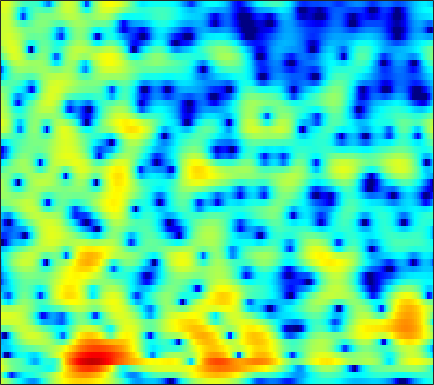

Data behind this chart, as committed beside it:
3.0442, 2.3082, 1.2969, 0.24378, -0.55653, -1.6423, -2.7187, -3.5204, -4.5697, -5.6064, -6.6856, -7.497, -8.5445, -9.4848, -9.981, -10.172, -9.534, -8.5881, -6.9637, -5.2062, -3.5139, -2.3325, -0.90561, 0.35886
0.04263, -2, -5.252, -9.336, -12.88, -15.29, -12.68, -10.56, -8.535, -7.174, -6.231, -5.709, -5.171, -4.743, -4.458, -4.088, -3.679, -3.331, -2.781, -2.133, -1.386, -0.7767, 0.0887, 1.007
4.356, 3.346, 2.103, 1.014, 0.3237, -0.4256, -0.9793, -1.307, -1.677, -1.992, -2.274, -2.468, -2.708, -2.944, -3.098, -3.293, -3.495, -3.655, -3.891, -4.168, -4.505, -4.771, -5.012, -4.887
3.568, 2.495, 1.219, 0.2102, -0.3494, -0.8516, -1.169, -1.355, -1.669, -2.113, -2.787, -3.492, -4.742, -6.316, -7.604, -8.969, -9.01, -8.158, -6.539, -5.129, -4.185, -3.799, -3.655, -3.811
-7.831, -11.34, -19.8, -22.54, -15.1, -10.49, -7.965, -6.65, -5.492, -4.854, -4.688, -4.873, -5.447, -6.171, -6.661, -7.012, -6.828, -6.215, -4.969, -3.534, -2.17, -1.248, -0.1295, 0.8886
-7.598, -7.75, -7.758, -7.475, -7.011, -6.152, -5.251, -4.613, -3.845, -3.174, -2.635, -2.31, -1.959, -1.653, -1.414, -1.097, -0.7919, -0.5509, -0.2059, 0.1463, 0.5056, 0.7723, 1.134, 1.501
-8.543, -8.293, -7.687, -6.785, -5.95, -4.645, -3.318, -2.396, -1.292, -0.3691, 0.443, 0.9664, 1.553, 1.991, 2.208, 2.384, 2.47, 2.495, 2.459, 2.325, 2.091, 1.839, 1.402, 0.8081
-12.99, -18.58, -20.88, -11.74, -7.989, -4.67, -2.374, -1.048, 0.3868, 1.466, 2.275, 2.74, 3.186, 3.428, 3.497, 3.452, 3.287, 3.105, 2.75, 2.271, 1.661, 1.116, 0.2299, -0.8703
-1.007, -1.172, -1.12, -0.7558, -0.3008, 0.4641, 1.226, 1.722, 2.283, 2.704, 2.923, 2.934, 2.779, 2.49, 2.204, 1.737, 1.146, 0.6168, -0.156, -0.9235, -1.671, -2.214, -2.932, -3.664
3.268, 3.23, 3.226, 3.248, 3.266, 3.299, 3.324, 3.315, 3.212, 3.001, 2.654, 2.27, 1.556, 0.5955, -0.2822, -1.71, -3.476, -4.953, -6.933, -8.479, -9.246, -9.289, -9.144, -9.139
4.058, 3.966, 3.871, 3.824, 3.767, 3.67, 3.55, 3.429, 3.17, 2.782, 2.253, 1.778, 0.9268, -0.2657, -1.418, -3.374, -5.785, -8.068, -12.14, -16.78, -15.85, -13.27, -10.88, -9.63
2.303, 2.028, 1.708, 1.526, 1.522, 1.624, 1.778, 1.914, 2.042, 2.024, 1.825, 1.576, 1.09, 0.4044, -0.2255, -1.126, -2.102, -2.862, -3.708, -4.16, -4.239, -4.106, -3.737, -3.266
-2.721, -3.964, -5.719, -6.808, -6.501, -4.921, -3.094, -1.948, -0.7305, 0.1166, 0.5344, 0.5885, 0.3705, -0.0161, -0.439, -1.201, -2.049, -2.542, -2.86, -2.758, -2.29, -1.696, -0.7776, 0.1774
-6.782, -8.337, -11.05, -13.29, -12.32, -8.901, -5.875, -4.138, -2.488, -1.421, -0.8011, -0.6551, -0.8517, -1.546, -2.429, -4.185, -6.794, -9.684, -14.87, -12.87, -7.518, -4.644, -1.777, 0.363
-9.16, -8.756, -8.063, -7.32, -6.656, -5.593, -4.462, -3.635, -2.664, -1.987, -1.555, -1.385, -1.44, -1.873, -2.377, -3.256, -4.392, -5.267, -5.827, -5.331, -3.969, -2.652, -0.9192, 0.6534
-13.31, -11.29, -9.22, -7.502, -6.39, -5.122, -4.038, -3.353, -2.558, -1.906, -1.462, -1.262, -1.13, -1.113, -1.183, -1.353, -1.527, -1.571, -1.519, -1.307, -0.8695, -0.4218, 0.2848, 1.06
-10.87, -9.495, -7.811, -6.294, -5.226, -3.985, -2.901, -2.202, -1.462, -0.8668, -0.4208, -0.2103, -0.05918, -0.01227, -0.07082, -0.2394, -0.4182, -0.5542, -0.7352, -0.8044, -0.6998, -0.5165, -0.1093, 0.4533
-8.177, -7.009, -5.438, -3.99, -3.011, -1.842, -0.8418, -0.1783, 0.5574, 1.086, 1.453, 1.623, 1.664, 1.5, 1.243, 0.7409, 0.02432, -0.6739, -1.717, -2.716, -3.412, -3.525, -2.984, -1.916
-7.256, -5.61, -3.831, -2.288, -1.29, -0.1356, 0.8469, 1.466, 2.172, 2.711, 3.045, 3.185, 3.2, 2.943, 2.594, 1.835, 0.6181, -0.6503, -3.046, -7.03, -15.28, -29.11, -10.38, -5.274
-5.919, -5.016, -3.839, -2.742, -1.942, -0.91, 0.04087, 0.6497, 1.331, 1.939, 2.411, 2.651, 2.857, 2.921, 2.832, 2.495, 1.951, 1.4, 0.4099, -0.6248, -1.415, -1.695, -1.489, -0.9257
-8.364, -8.322, -7.646, -6.62, -5.74, -4.6, -3.621, -2.945, -2.171, -1.545, -0.9158, -0.4766, 0.08738, 0.6788, 1.068, 1.533, 1.901, 2.07, 2.22, 2.323, 2.325, 2.341, 2.33, 2.244
-21.58, -23.62, -17.43, -13.27, -11.3, -9.491, -8.403, -7.92, -7.539, -7.463, -7.367, -6.919, -5.761, -4.2, -2.921, -1.286, 0.08552, 0.9248, 1.882, 2.578, 3.073, 3.351, 3.567, 3.626
-13.75, -14.47, -14.05, -13.07, -12.24, -11.48, -11.02, -11.15, -12.04, -14.14, -19.61, -33.71, -17.37, -10.18, -6.879, -3.677, -1.383, -0.03368, 1.385, 2.408, 3.181, 3.585, 3.936, 4.11
-10.44, -11.43, -12.38, -12.68, -12.54, -11.98, -11.28, -10.73, -10.32, -10.04, -9.723, -9.202, -7.683, -5.713, -4.079, -2.094, -0.4179, 0.6706, 1.8, 2.68, 3.321, 3.649, 3.929, 4.029
-10.95, -13.12, -17.39, -22.96, -21.12, -15.09, -11.31, -9.295, -7.188, -5.653, -4.311, -3.441, -2.273, -1.167, -0.3655, 0.6043, 1.447, 1.994, 2.54, 2.985, 3.257, 3.382, 3.457, 3.396
-8.045, -8.762, -9.991, -10.51, -9.995, -8.289, -6.146, -4.691, -3.021, -1.601, -0.4913, 0.26, 1.035, 1.683, 2.049, 2.365, 2.549, 2.546, 2.462, 2.286, 2.055, 1.93, 1.789, 1.702
-3.688, -3.287, -2.862, -2.444, -2.052, -1.355, -0.6092, 0.02438, 0.8032, 1.53, 2.151, 2.519, 2.872, 3.023, 2.992, 2.746, 2.199, 1.584, 0.4889, -0.9741, -2.461, -3.336, -3.579, -2.824
-0.4494, -0.1701, 0.1728, 0.4505, 0.661, 0.9426, 1.254, 1.484, 1.848, 2.163, 2.475, 2.624, 2.747, 2.677, 2.482, 1.981, 1.093, 0.1427, -1.765, -4.6, -9.402, -15.67, -15.82, -8.546
1.146, 1.055, 0.8913, 0.6958, 0.5356, 0.3009, 0.1791, 0.1287, 0.2251, 0.4517, 0.7758, 1.04, 1.332, 1.512, 1.534, 1.34, 0.9116, 0.4067, -0.477, -1.526, -2.535, -3.068, -3.27, -2.857
1.665, 1.279, 0.6075, -0.2301, -0.9887, -2.158, -3.354, -4.034, -4.339, -3.651, -2.476, -1.494, -0.378, 0.4879, 0.9569, 1.331, 1.492, 1.468, 1.356, 1.106, 0.8656, 0.6705, 0.4959, 0.3755
1.536, 1.099, 0.3115, -0.8637, -2.08, -4.394, -8.283, -13.5, -28.28, -10.93, -5.628, -3.271, -1.12, 0.2942, 1.015, 1.705, 2.1, 2.292, 2.398, 2.437, 2.371, 2.296, 2.112, 1.806
0.2467, 0.2623, 0.1184, -0.3021, -0.8042, -1.667, -2.659, -3.213, -3.435, -2.748, -1.605, -0.697, 0.2802, 0.98, 1.3, 1.536, 1.596, 1.614, 1.627, 1.754, 1.923, 2.062, 2.122, 1.978
-2.557, -1.828, -1.082, -0.5305, -0.2368, 0.06863, 0.2966, 0.4705, 0.7143, 0.9932, 1.22, 1.326, 1.302, 1.003, 0.5757, -0.368, -1.597, -2.583, -3.334, -2.891, -1.541, -0.4428, 0.7459, 1.529
-6.644, -5.703, -4.464, -3.185, -2.268, -1.203, -0.2865, 0.2305, 0.8241, 1.184, 1.348, 1.281, 0.9571, 0.2223, -0.6604, -2.446, -5.378, -8.926, -17.77, -12.12, -5.755, -2.999, -0.5118, 1.107
-15.2, -14.22, -11.13, -8.076, -6.198, -4.157, -2.64, -1.729, -0.8516, -0.2459, 0.09712, 0.1956, 0.0899, -0.2601, -0.6953, -1.438, -2.287, -2.855, -3.188, -2.846, -1.849, -0.9712, 0.2572, 1.311
-17.86, -16.66, -12.75, -9.374, -7.396, -5.406, -3.888, -2.988, -2.078, -1.396, -0.9369, -0.6877, -0.5099, -0.4515, -0.4667, -0.5742, -0.6628, -0.7088, -0.6316, -0.4322, -0.05996, 0.322, 0.8946, 1.506
-6.991, -6.759, -6.11, -5.317, -4.697, -3.96, -3.301, -2.918, -2.401, -1.957, -1.511, -1.219, -0.8438, -0.5609, -0.4047, -0.2796, -0.2489, -0.2441, -0.2732, -0.216, -0.08331, 0.1424, 0.5452, 1.104
-1.06, -1.111, -1.242, -1.457, -1.717, -2.119, -2.657, -3.024, -3.348, -3.248, -2.688, -2.102, -1.278, -0.5977, -0.2562, -0.01385, -0.09769, -0.3442, -0.9143, -1.593, -2.111, -2.2, -1.642, -0.5414
3.227, 2.903, 2.245, 1.318, 0.3835, -1.294, -3.695, -6.085, -10.41, -11.56, -7.506, -4.739, -2.23, -0.603, 0.1287, 0.5417, 0.3607, -0.2541, -1.761, -4.614, -10.03, -17.39, -10.05, -3.992
4.073, 3.646, 2.839, 1.757, 0.7499, -0.9321, -3.037, -4.789, -7.103, -7.654, -5.9, -4.207, -2.274, -0.8289, -0.09215, 0.4377, 0.5113, 0.2273, -0.5476, -1.687, -2.921, -3.344, -2.768, -1.359
3.112, 2.691, 1.95, 1.013, 0.2268, -0.9202, -2.006, -2.682, -3.277, -3.373, -3.019, -2.527, -1.71, -0.8921, -0.3275, 0.2608, 0.6484, 0.8194, 0.8633, 0.8316, 0.7758, 0.7395, 0.7951, 0.8407
2.522, 2.056, 1.192, 0.06336, -0.9342, -2.361, -3.683, -4.503, -4.965, -4.745, -4.037, -3.3, -2.26, -1.262, -0.5692, 0.2674, 0.9626, 1.41, 1.892, 2.219, 2.449, 2.522, 2.47, 2.238
2.227, 1.654, 0.5277, -1.07, -2.651, -5.404, -9.317, -13.37, -15.99, -11.63, -7.954, -6.092, -4.2, -2.739, -1.824, -0.691, 0.3474, 1.061, 1.942, 2.652, 3.169, 3.438, 3.566, 3.448
1.488, 0.9503, -0.05307, -1.419, -2.736, -4.883, -7.476, -9.376, -10.49, -9.619, -8.274, -7.445, -6.653, -5.993, -5.371, -4.204, -2.659, -1.433, 0.1147, 1.459, 2.49, 3.07, 3.592, 3.805
0.03547, -0.2527, -0.7287, -1.337, -1.886, -2.728, -3.624, -4.257, -5.059, -5.835, -6.769, -7.713, -9.818, -13.49, -16.91, -13.97, -8.251, -5.219, -2.294, -0.1626, 1.387, 2.234, 3.061, 3.564
-2.881, -2.691, -2.383, -2.136, -2.016, -2.012, -2.16, -2.358, -2.807, -3.462, -4.349, -5.243, -6.737, -8.352, -9.022, -8.146, -5.82, -3.985, -1.881, -0.2097, 1.079, 1.821, 2.557, 3.07
-8.757, -7.184, -5.244, -3.69, -2.795, -1.911, -1.356, -1.138, -1.035, -1.125, -1.371, -1.626, -1.949, -2.14, -2.119, -1.84, -1.287, -0.7565, -0.01329, 0.6612, 1.227, 1.574, 1.899, 2.122
-13.69, -9.845, -6.272, -3.786, -2.409, -1.05, -0.1298, 0.3275, 0.701, 0.8548, 0.845, 0.7912, 0.6937, 0.6245, 0.6115, 0.6763, 0.7965, 0.9052, 1.043, 1.102, 1.036, 0.8996, 0.6213, 0.2587
-6.592, -4.953, -2.877, -1.107, -0.01335, 1.084, 1.831, 2.178, 2.369, 2.315, 2.08, 1.85, 1.518, 1.238, 1.113, 1.079, 1.122, 1.156, 1.133, 0.9166, 0.3933, -0.2459, -1.471, -3.224
-2.411, -0.9561, 0.628, 1.887, 2.603, 3.267, 3.578, 3.591, 3.287, 2.625, 1.626, 0.6862, -0.6854, -1.805, -2.151, -1.818, -1.001, -0.4136, 0.1054, 0.2319, -0.1408, -0.8139, -2.328, -4.757
0.6138, 1.572, 2.631, 3.398, 3.778, 4.034, 3.957, 3.658, 2.917, 1.687, -0.1857, -2.201, -6.328, -14.71, -24.66, -9.917, -5.114, -3.125, -1.568, -0.838, -0.7031, -0.9142, -1.551, -2.424
2.24, 2.719, 3.242, 3.586, 3.721, 3.692, 3.432, 3.059, 2.323, 1.289, -0.0621, -1.271, -2.99, -4.415, -4.845, -4.385, -3.33, -2.537, -1.732, -1.33, -1.301, -1.497, -2.001, -2.728
2.797, 3.058, 3.292, 3.396, 3.373, 3.197, 2.865, 2.527, 1.961, 1.304, 0.6041, 0.08036, -0.5236, -0.9551, -1.137, -1.207, -1.134, -1.045, -0.9847, -1.061, -1.364, -1.777, -2.604, -3.82
2.832, 3.047, 3.186, 3.142, 2.983, 2.639, 2.144, 1.72, 1.113, 0.5387, 0.07119, -0.1737, -0.3756, -0.4399, -0.4206, -0.3399, -0.2528, -0.2249, -0.2692, -0.43, -0.7632, -1.153, -1.915, -3.008
2.704, 2.979, 3.09, 2.891, 2.549, 1.845, 0.8851, 0.01965, -1.194, -2.257, -2.856, -2.886, -2.495, -1.859, -1.359, -0.7608, -0.3029, -0.06556, 0.1201, 0.1409, 0.02871, -0.1357, -0.4546, -0.8727
2.841, 3.159, 3.208, 2.848, 2.305, 1.154, -0.5433, -2.312, -5.515, -10.2, -14.21, -11.65, -7.345, -4.553, -3.135, -1.836, -1.007, -0.5984, -0.273, -0.1323, -0.09256, -0.08874, -0.05219, 0.0484
3.474, 3.674, 3.61, 3.186, 2.618, 1.492, -0.08701, -1.582, -4.021, -6.664, -8.175, -7.701, -5.975, -4.298, -3.321, -2.435, -1.951, -1.814, -1.892, -2.136, -2.432, -2.555, -2.426, -1.879
4.138, 4.147, 3.971, 3.559, 3.095, 2.299, 1.305, 0.4877, -0.6699, -1.704, -2.463, -2.818, -2.987, -2.945, -2.884, -2.881, -3.077, -3.449, -4.332, -5.819, -8.079, -10.12, -11.27, -8.441
